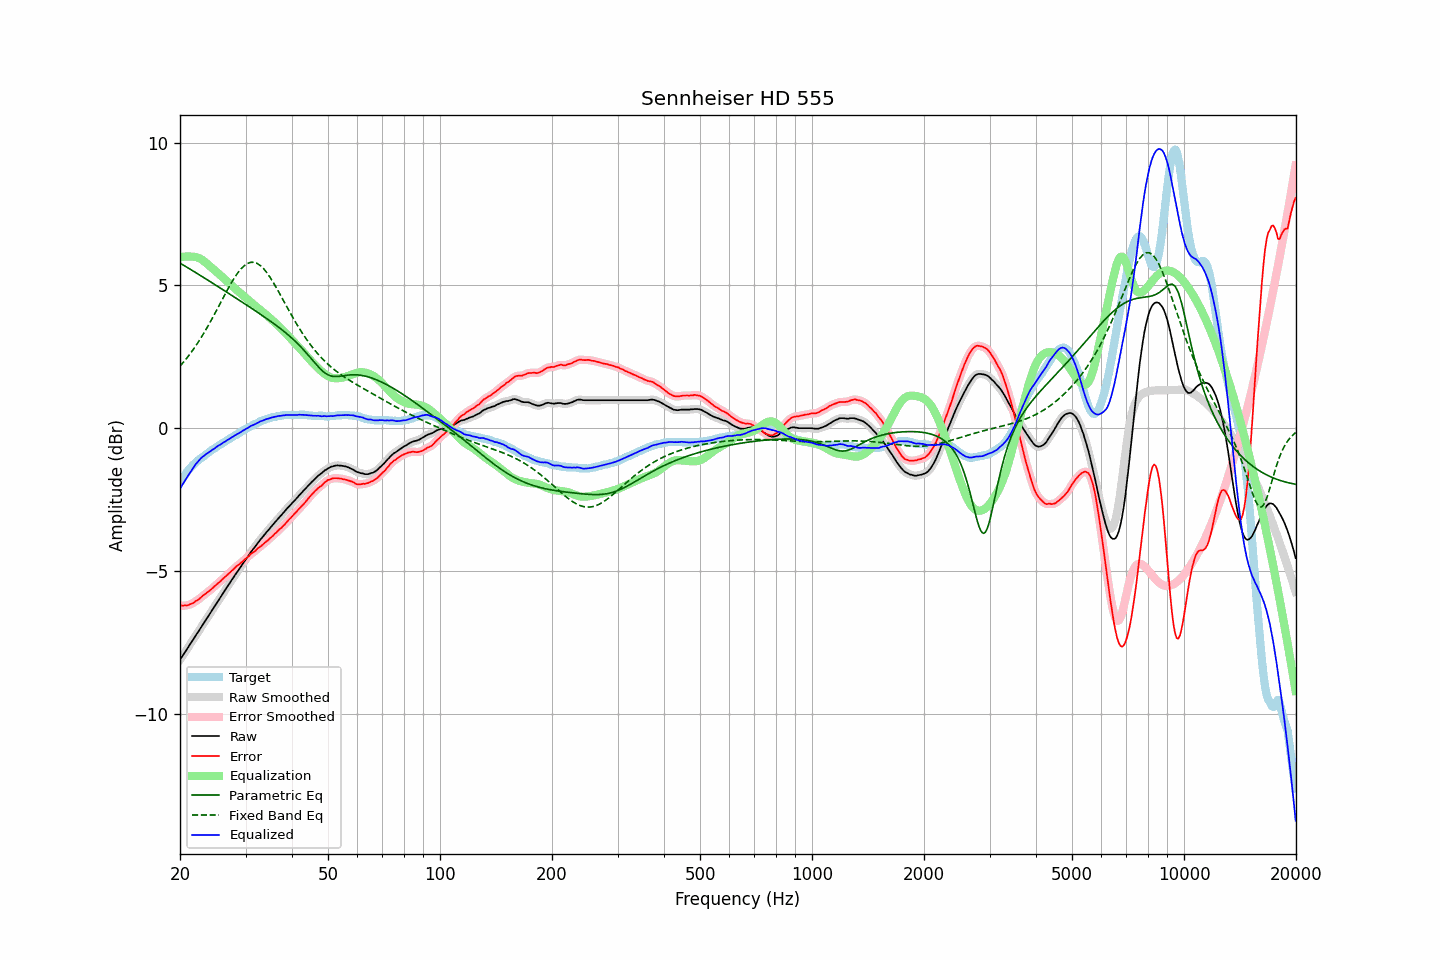

Data behind this chart, as committed beside it:
frequency, raw, error, smoothed, error_smoothed, equalization, parametric_eq, fixed_band_eq, equalized_raw, equalized_smoothed, target
20.00, -8.11, -6.21, -8.11, -6.21, 5.98, 5.78, 2.17, -2.13, -2.12, -1.90
20.20, -8.02, -6.21, -8.02, -6.21, 5.99, 5.75, 2.24, -2.02, -2.03, -1.81
20.40, -7.94, -6.22, -7.94, -6.21, 6.00, 5.72, 2.30, -1.93, -1.93, -1.72
20.61, -7.85, -6.20, -7.85, -6.21, 6.01, 5.68, 2.37, -1.84, -1.84, -1.65
20.81, -7.77, -6.21, -7.77, -6.21, 6.01, 5.65, 2.44, -1.76, -1.75, -1.56
21.02, -7.68, -6.20, -7.68, -6.19, 6.01, 5.61, 2.51, -1.66, -1.66, -1.48
21.23, -7.59, -6.17, -7.59, -6.18, 6.01, 5.58, 2.58, -1.58, -1.58, -1.42
21.44, -7.51, -6.15, -7.50, -6.15, 6.01, 5.55, 2.66, -1.50, -1.50, -1.36
21.66, -7.42, -6.13, -7.42, -6.12, 6.01, 5.51, 2.74, -1.41, -1.41, -1.29
21.87, -7.33, -6.09, -7.33, -6.09, 6.00, 5.48, 2.82, -1.32, -1.33, -1.24
22.09, -7.24, -6.05, -7.24, -6.05, 5.99, 5.44, 2.90, -1.24, -1.25, -1.19
22.31, -7.16, -6.02, -7.15, -6.01, 5.98, 5.41, 2.98, -1.18, -1.18, -1.14
22.54, -7.07, -5.98, -7.07, -5.97, 5.95, 5.37, 3.07, -1.12, -1.11, -1.09
22.76, -6.98, -5.93, -6.98, -5.93, 5.92, 5.34, 3.16, -1.06, -1.06, -1.05
22.99, -6.89, -5.88, -6.89, -5.88, 5.89, 5.30, 3.25, -1.00, -1.01, -1.01
23.22, -6.81, -5.84, -6.80, -5.83, 5.85, 5.27, 3.34, -0.96, -0.96, -0.97
23.45, -6.72, -5.79, -6.72, -5.79, 5.80, 5.23, 3.44, -0.92, -0.92, -0.92
23.69, -6.63, -5.74, -6.63, -5.75, 5.75, 5.20, 3.54, -0.88, -0.88, -0.89
23.92, -6.55, -5.70, -6.54, -5.70, 5.70, 5.16, 3.64, -0.84, -0.84, -0.84
24.16, -6.46, -5.66, -6.46, -5.66, 5.66, 5.13, 3.74, -0.80, -0.80, -0.80
24.40, -6.37, -5.61, -6.37, -5.61, 5.61, 5.09, 3.84, -0.76, -0.76, -0.76
24.65, -6.29, -5.56, -6.28, -5.56, 5.56, 5.05, 3.94, -0.73, -0.72, -0.73
24.89, -6.20, -5.51, -6.20, -5.51, 5.51, 5.02, 4.05, -0.68, -0.68, -0.69
25.14, -6.11, -5.46, -6.11, -5.46, 5.46, 4.98, 4.15, -0.64, -0.65, -0.65
25.39, -6.02, -5.41, -6.02, -5.41, 5.41, 4.95, 4.26, -0.60, -0.61, -0.61
25.65, -5.94, -5.37, -5.93, -5.36, 5.36, 4.91, 4.37, -0.58, -0.57, -0.57
25.91, -5.85, -5.31, -5.85, -5.31, 5.31, 4.87, 4.48, -0.54, -0.54, -0.54
26.16, -5.76, -5.26, -5.76, -5.26, 5.26, 4.84, 4.58, -0.50, -0.50, -0.50
26.43, -5.68, -5.21, -5.67, -5.21, 5.21, 4.80, 4.69, -0.47, -0.47, -0.47
26.69, -5.59, -5.16, -5.59, -5.16, 5.16, 4.77, 4.79, -0.43, -0.43, -0.43
26.96, -5.50, -5.11, -5.50, -5.11, 5.11, 4.73, 4.90, -0.39, -0.40, -0.39
27.23, -5.42, -5.06, -5.42, -5.06, 5.05, 4.69, 5.00, -0.37, -0.36, -0.36
27.50, -5.33, -5.00, -5.33, -5.00, 5.00, 4.66, 5.09, -0.33, -0.33, -0.32
27.77, -5.25, -4.95, -5.25, -4.95, 4.95, 4.62, 5.19, -0.30, -0.29, -0.29
28.05, -5.16, -4.90, -5.16, -4.90, 4.90, 4.59, 5.28, -0.26, -0.26, -0.26
28.33, -5.08, -4.84, -5.08, -4.85, 4.85, 4.55, 5.36, -0.23, -0.23, -0.24
28.62, -5.00, -4.80, -5.00, -4.80, 4.80, 4.51, 5.44, -0.20, -0.20, -0.20
28.90, -4.92, -4.76, -4.92, -4.76, 4.76, 4.48, 5.51, -0.16, -0.16, -0.16
29.19, -4.84, -4.71, -4.83, -4.71, 4.71, 4.44, 5.58, -0.13, -0.13, -0.13
29.48, -4.75, -4.67, -4.75, -4.66, 4.66, 4.40, 5.64, -0.09, -0.09, -0.08
29.78, -4.67, -4.61, -4.67, -4.61, 4.61, 4.37, 5.69, -0.06, -0.06, -0.06
30.08, -4.59, -4.57, -4.59, -4.57, 4.56, 4.33, 5.73, -0.03, -0.03, -0.02
30.38, -4.51, -4.51, -4.51, -4.51, 4.51, 4.29, 5.77, 0.00, 0.01, 0.00
30.68, -4.43, -4.47, -4.43, -4.46, 4.47, 4.25, 5.79, 0.04, 0.04, 0.04
30.99, -4.34, -4.40, -4.35, -4.41, 4.42, 4.22, 5.81, 0.08, 0.07, 0.06
31.30, -4.27, -4.37, -4.27, -4.37, 4.37, 4.18, 5.81, 0.10, 0.10, 0.10
31.61, -4.20, -4.33, -4.20, -4.32, 4.32, 4.14, 5.81, 0.13, 0.13, 0.13
31.93, -4.13, -4.29, -4.13, -4.28, 4.28, 4.11, 5.79, 0.15, 0.15, 0.16
32.24, -4.05, -4.22, -4.05, -4.23, 4.23, 4.07, 5.77, 0.18, 0.18, 0.18
32.57, -3.98, -4.18, -3.98, -4.19, 4.19, 4.03, 5.73, 0.21, 0.21, 0.20
32.89, -3.90, -4.14, -3.90, -4.14, 4.14, 3.99, 5.69, 0.24, 0.24, 0.24
33.22, -3.84, -4.10, -3.84, -4.10, 4.10, 3.95, 5.64, 0.26, 0.26, 0.26
33.55, -3.77, -4.05, -3.77, -4.05, 4.05, 3.91, 5.59, 0.28, 0.28, 0.28
33.89, -3.70, -4.00, -3.70, -4.00, 4.00, 3.88, 5.52, 0.30, 0.30, 0.30
34.23, -3.63, -3.95, -3.63, -3.95, 3.95, 3.84, 5.45, 0.32, 0.32, 0.33
34.57, -3.57, -3.91, -3.56, -3.91, 3.90, 3.80, 5.37, 0.34, 0.34, 0.34
34.92, -3.50, -3.85, -3.50, -3.86, 3.85, 3.76, 5.29, 0.36, 0.36, 0.35
35.27, -3.43, -3.81, -3.43, -3.81, 3.80, 3.72, 5.20, 0.37, 0.37, 0.38
35.62, -3.37, -3.76, -3.37, -3.75, 3.75, 3.68, 5.11, 0.38, 0.39, 0.39
35.97, -3.30, -3.69, -3.30, -3.70, 3.70, 3.63, 5.01, 0.40, 0.40, 0.40
... 635 more rows
